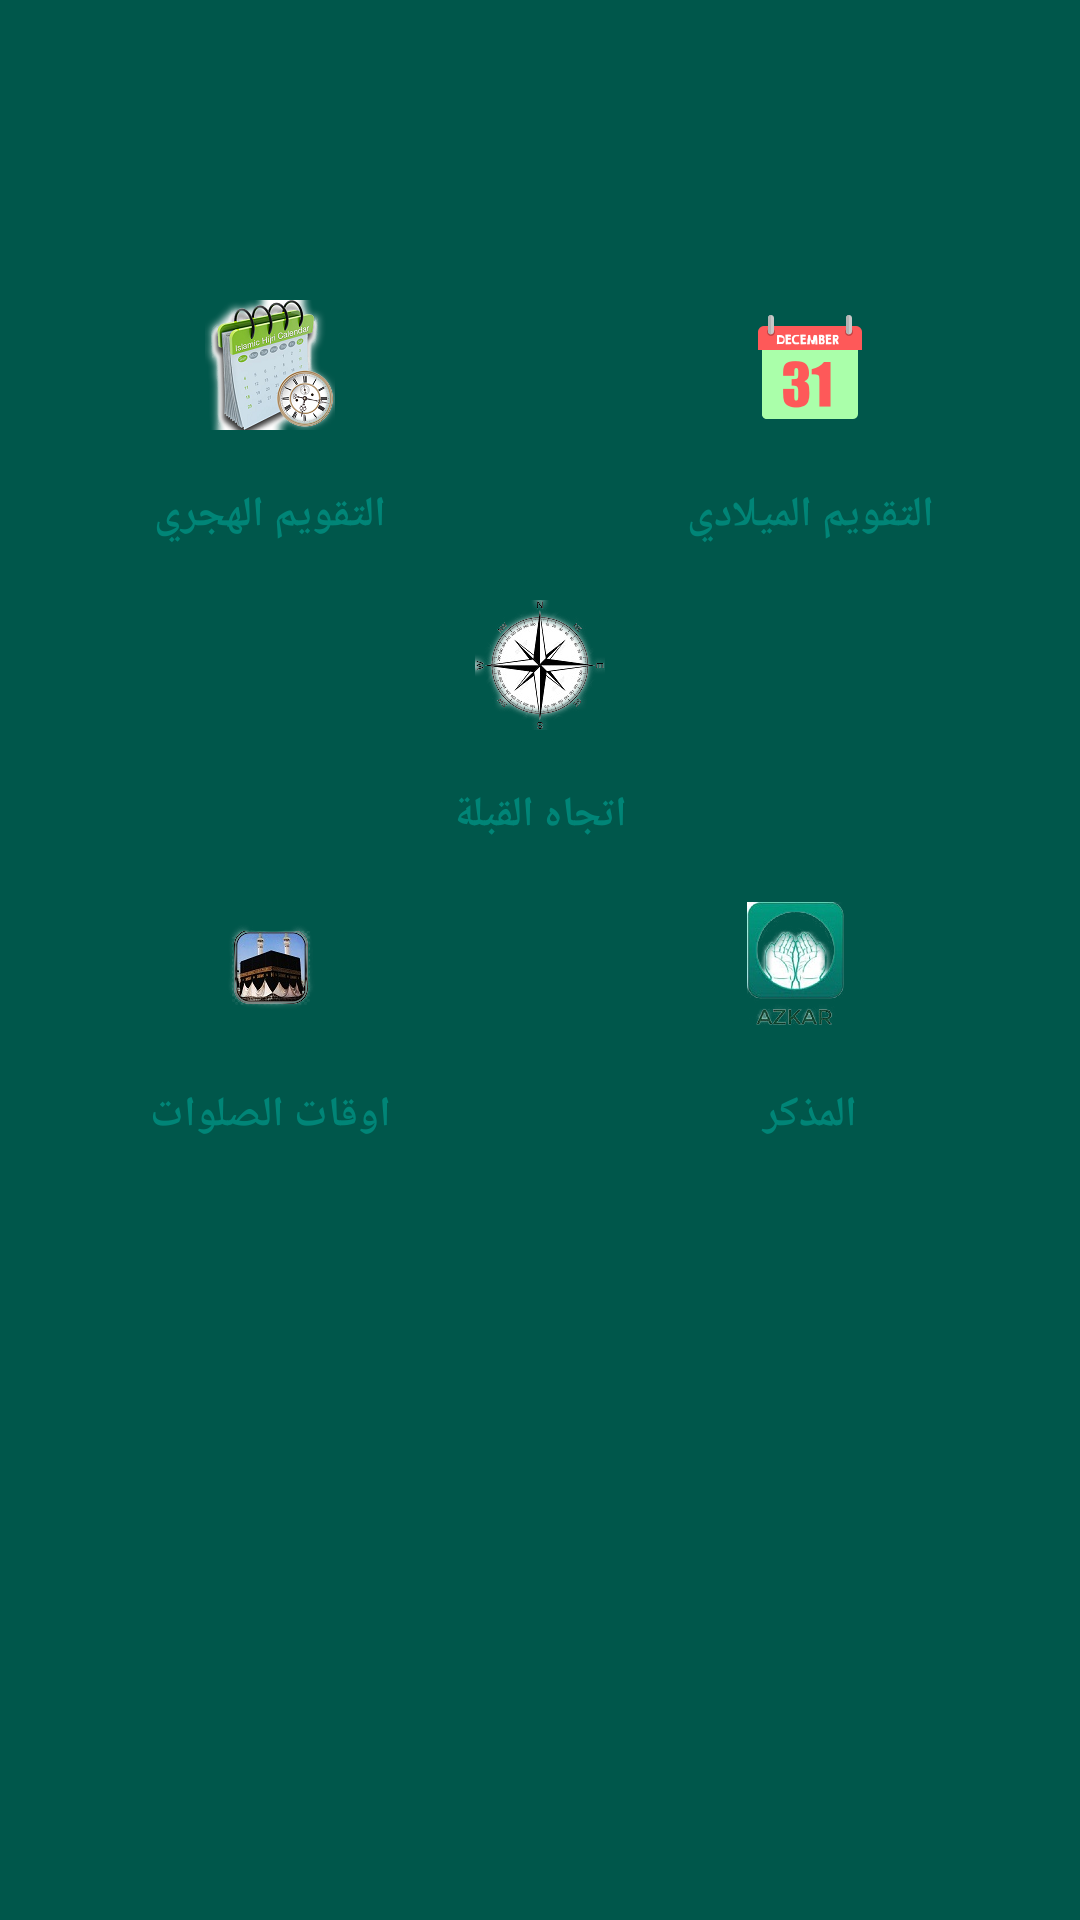

Produce the Android XML layout that renders to this screen, including the resource entries it uses.
<!-- AndroidManifest.xml: application theme AppTheme -->
<!-- res/layout/fragment_home.xml -->
<?xml version="1.0" encoding="utf-8"?>
<RelativeLayout xmlns:android="http://schemas.android.com/apk/res/android"
    xmlns:app="http://schemas.android.com/apk/res-auto"
    android:layout_width="match_parent"
    android:layout_height="wrap_content">

    <TableLayout
        android:layout_width="match_parent"
        android:layout_height="match_parent"
        android:background="@color/colorPrimaryDark"
        android:orientation="vertical">

        <TextView
            android:id="@+id/textView2"
            android:layout_width="match_parent"
            android:layout_height="100dp"
            android:gravity="center"
            android:textColor="@android:color/darker_gray"
            android:textSize="24sp"
            android:textStyle="bold"
            app:fontFamily="monospace" />

        <LinearLayout
            android:layout_width="match_parent"
            android:layout_height="0dp"
            android:layout_weight="1"
            android:orientation="vertical">

            <TableRow
                android:layout_width="match_parent"
                android:layout_height="wrap_content"
                android:orientation="horizontal">

                <Button
                    android:id="@+id/hijributton"
                    android:layout_width="match_parent"
                    android:layout_height="@dimen/main_table"
                    android:layout_weight="1"
                    android:background="@android:color/transparent"
                    android:drawableTop="@mipmap/hijri_cal130xx_2"
                    android:text="التقويم الهجري"
                    android:textColor="@color/colorPrimary"
                    android:textStyle="bold" />

                <Button
                    android:id="@+id/calenderButton"
                    android:layout_width="match_parent"
                    android:layout_height="@dimen/main_table"
                    android:layout_weight="1"
                    android:background="@android:color/transparent"
                    android:drawableTop="@mipmap/cal"
                    android:text="التقويم الميلادي"
                    android:textColor="@color/colorPrimary"
                    android:textStyle="bold" />
            </TableRow>

            <TableRow
                android:layout_width="match_parent"
                android:layout_height="wrap_content"
                android:orientation="horizontal">

                <Button
                    android:id="@+id/compassbutton"
                    android:layout_width="match_parent"
                    android:layout_height="@dimen/main_table"
                    android:background="@android:color/transparent"
                    android:drawableTop="@mipmap/compass130xx_2"
                    android:onClick="get_qibla"
                    android:text="@string/qibla_direction_text"
                    android:textColor="@color/colorPrimary"
                    android:textStyle="bold" />
            </TableRow>

            <TableRow
                android:layout_width="match_parent"
                android:layout_height="wrap_content"
                android:orientation="horizontal">

                <Button
                    android:id="@+id/salawatbutton"
                    android:layout_width="match_parent"
                    android:layout_height="@dimen/main_table"
                    android:layout_weight="1"
                    android:background="@android:color/transparent"
                    android:drawableTop="@mipmap/qabaa130xx2"
                    android:text="اوقات الصلوات"
                    android:textColor="@color/colorPrimary"
                    android:textStyle="bold" />

                <Button
                    android:id="@+id/reminder"
                    android:layout_width="match_parent"
                    android:layout_height="@dimen/main_table"
                    android:layout_weight="1"
                    android:background="@android:color/transparent"
                    android:drawableTop="@mipmap/azkar130xx_2"
                    android:text="المذكر"
                    android:textColor="@color/colorPrimary"
                    android:textStyle="bold" />
            </TableRow>
        </LinearLayout>

    </TableLayout>

</RelativeLayout>
<!-- resources referenced by this layout -->
<resources>
  <color name="colorPrimary">#008577</color>
  <color name="colorPrimaryDark">#00574B</color>
  <dimen name="main_table">100dp</dimen>
  <!-- mipmap azkar130xx_2: png bitmap (mipmap-xxhdpi, 33595 bytes) -->
  <!-- mipmap cal: png bitmap (mipmap-xxhdpi, 3544 bytes) -->
  <!-- mipmap compass130xx_2: png bitmap (mipmap-xxhdpi, 26519 bytes) -->
  <!-- mipmap hijri_cal130xx_2: png bitmap (mipmap-xxhdpi, 36347 bytes) -->
  <!-- mipmap qabaa130xx2: png bitmap (mipmap-xxhdpi, 22698 bytes) -->
  <string name="qibla_direction_text">اتجاه القبلة</string>
  <style name="AppTheme" parent="Theme.AppCompat.Light.DarkActionBar">
          
          <item name="colorPrimary">@color/colorPrimary</item>
          <item name="colorPrimaryDark">@color/colorPrimaryDark</item>
          <item name="colorAccent">@color/colorAccent</item>
      </style>
  <color name="colorAccent">#EB538B</color>
</resources>
